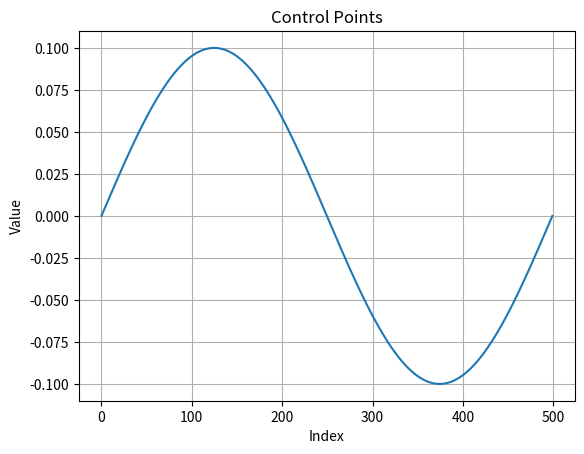

Write the Python code that produced this figure.
import numpy as np
import matplotlib.pyplot as plt

import numpy as np
import matplotlib.pyplot as plt
num_frames=500
duration=1.0
t = np.linspace(0, duration, num_frames)  # 时间序列 (0 → 1秒)
freq = 1  
amplitude = 0.1  
a1 = amplitude * np.sin(2 * np.pi * freq * t) 

# 可视化控制点列
plt.plot(a1)
plt.title("Control Points")
plt.xlabel("Index")
plt.ylabel("Value")
plt.grid()
plt.show()

# 输出控制点列
print(a1)